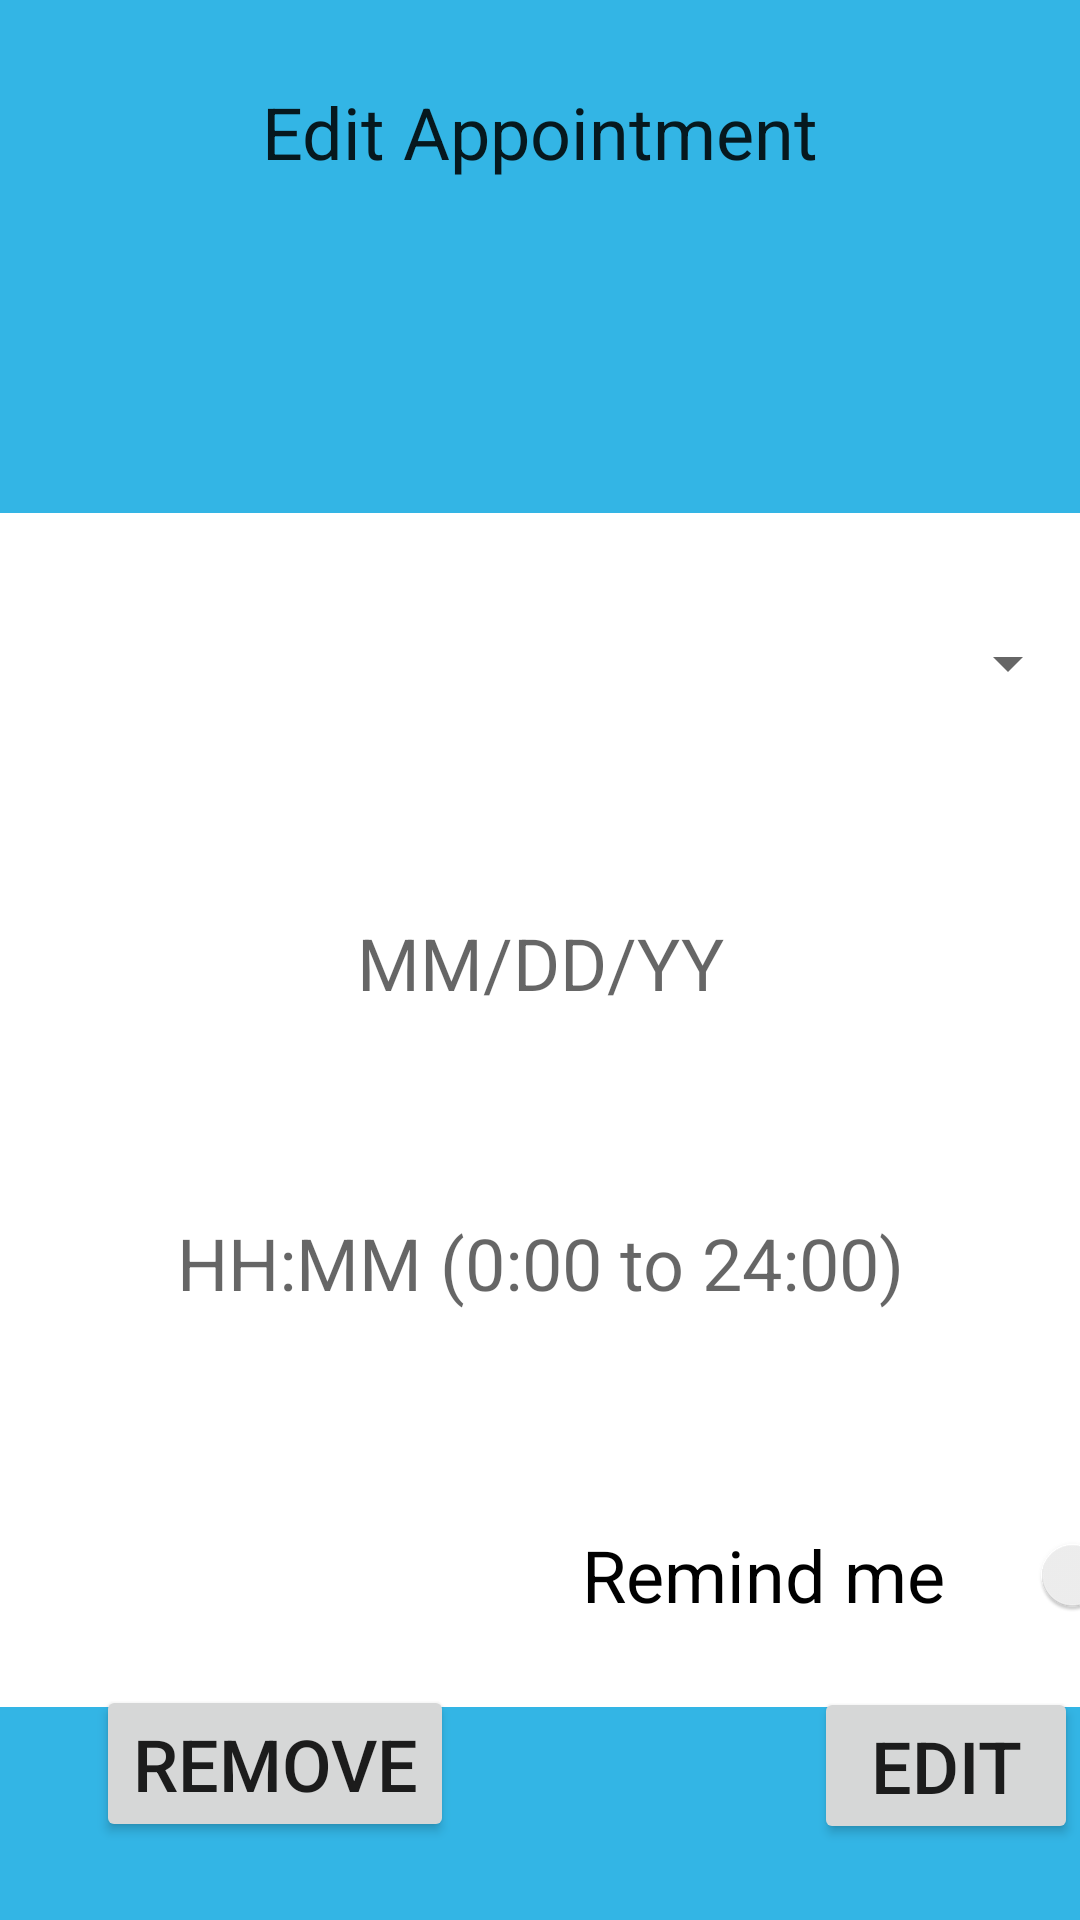

The Android layout XML behind this screen, and the referenced resources:
<!-- AndroidManifest.xml: application theme Theme.HealthTrack -->
<!-- res/layout/activity_edit_appointment.xml -->
<?xml version="1.0" encoding="utf-8"?>
<androidx.constraintlayout.widget.ConstraintLayout xmlns:android="http://schemas.android.com/apk/res/android"
    xmlns:app="http://schemas.android.com/apk/res-auto"
    xmlns:tools="http://schemas.android.com/tools"
    android:id="@+id/ConstraintLayout"
    android:background="@android:color/holo_blue_light"
    android:layout_width="match_parent"
    android:layout_height="match_parent"
    tools:context=".EditAppointmentActivity">

    <Button
        android:id="@+id/removeBtn"
        android:layout_width="wrap_content"
        android:layout_height="wrap_content"
        android:layout_marginStart="32dp"
        android:onClick="onClickRemove"
        android:text="@string/but8_name"
        app:layout_constraintBottom_toBottomOf="parent"
        app:layout_constraintStart_toStartOf="parent"
        app:layout_constraintTop_toTopOf="parent"
        app:layout_constraintVertical_bias="0.956" />

    <Button
        android:id="@+id/createBtn"
        android:layout_width="wrap_content"
        android:layout_height="wrap_content"
        android:layout_marginStart="120dp"
        android:layout_marginEnd="18dp"
        android:onClick="onClickCreate"
        android:text="@string/but7_name"
        app:layout_constraintBottom_toBottomOf="parent"
        app:layout_constraintEnd_toEndOf="parent"
        app:layout_constraintHorizontal_bias="0.0"
        app:layout_constraintStart_toEndOf="@+id/removeBtn"
        app:layout_constraintTop_toTopOf="parent"
        app:layout_constraintVertical_bias="0.957" />

    <Button
        android:id="@+id/homeBtn"
        android:layout_width="wrap_content"
        android:layout_height="wrap_content"
        android:layout_marginStart="32dp"
        android:layout_marginTop="45dp"
        android:layout_marginEnd="286dp"
        android:layout_marginBottom="638dp"
        android:onClick="onClickHome"
        android:text="@string/but1_name"
        app:layout_constraintBottom_toBottomOf="parent"
        app:layout_constraintEnd_toEndOf="parent"
        app:layout_constraintStart_toStartOf="parent"
        app:layout_constraintTop_toTopOf="parent" />

    <TextView
        android:id="@+id/textView"
        android:layout_width="wrap_content"
        android:layout_height="wrap_content"
        android:layout_marginStart="111dp"
        android:layout_marginTop="24dp"
        android:layout_marginEnd="111dp"
        android:layout_marginBottom="574dp"
        android:text="@string/title_2"
        app:layout_constraintBottom_toBottomOf="parent"
        app:layout_constraintEnd_toEndOf="parent"
        app:layout_constraintStart_toStartOf="parent"
        app:layout_constraintTop_toBottomOf="@+id/homeBtn" />

    <LinearLayout
        android:id="@+id/linearLayout"
        android:layout_width="match_parent"
        android:layout_height="wrap_content"
        android:layout_marginTop="200dp"
        android:layout_marginBottom="100dp"
        android:background="@android:color/white"
        android:orientation="vertical"
        app:layout_constraintBottom_toBottomOf="parent"
        app:layout_constraintEnd_toEndOf="parent"
        app:layout_constraintStart_toStartOf="parent"
        app:layout_constraintTop_toTopOf="parent">

        <Spinner
            android:id="@+id/practitionerList"
            android:layout_width="match_parent"
            android:layout_height="100dp" />

        <EditText
            android:id="@+id/dateTxt"
            android:layout_width="match_parent"
            android:layout_height="100dp"
            android:autofillHints=""
            android:ems="10"
            android:hint="@string/hint_0"
            android:inputType="date" />

        <EditText
            android:id="@+id/timeTxt"
            android:layout_width="match_parent"
            android:layout_height="100dp"
            android:autofillHints=""
            android:ems="10"
            android:hint="@string/hint_1"
            android:inputType="time" />

        <androidx.appcompat.widget.SwitchCompat
            android:id="@+id/remindSwitch"
            android:layout_width="226dp"
            android:layout_height="wrap_content"
            android:layout_marginStart="161dp"
            android:layout_marginTop="30dp"
            android:layout_marginEnd="162dp"
            android:layout_marginBottom="20dp"
            android:text="@string/sw0_name" />

    </LinearLayout>

</androidx.constraintlayout.widget.ConstraintLayout>
<!-- resources referenced by this layout -->
<resources>
  <string name="but1_name">Home</string>
  <string name="but7_name">Edit</string>
  <string name="but8_name">Remove</string>
  <string name="hint_0">MM/DD/YY</string>
  <string name="hint_1">HH:MM (0:00 to 24:00)</string>
  <string name="sw0_name">Remind me</string>
  <string name="title_2">Edit Appointment</string>
  <style name="Theme.HealthTrack" parent="Theme.MaterialComponents.DayNight.NoActionBar">
          
          
          <item name="colorPrimary">@color/white</item>
          <item name="colorPrimaryVariant">#7F7F7F</item>
          <item name="colorOnPrimary">@color/black</item>
          
          <item name="colorSecondary">@android:color/holo_blue_light</item>
          <item name="colorSecondaryVariant">@android:color/holo_blue_light</item>
          <item name="colorOnSecondary">@color/black</item>
  
          <item name="android:background">@android:color/holo_blue_light</item>
          <item name="android:editTextBackground">@color/white</item>
          <item name="android:textAlignment">center</item>
          <item name="android:textSize">24sp</item>
          <item name="android:textViewStyle">@layout/text_view_style</item>
          <item name="android:editTextStyle">@layout/edit_text_style</item>
          <item name="android:switchStyle">@layout/switch_compat_style</item>
  
          <item name="android:statusBarColor" tools:targetApi="l">?attr/colorPrimaryVariant</item>
      </style>
  <!-- not gathered from this repository: default colours our renderer supplied (Android Studio template values) -->
  <color name="black">#FF000000</color>
  <color name="white">#FFFFFFFF</color>
</resources>
